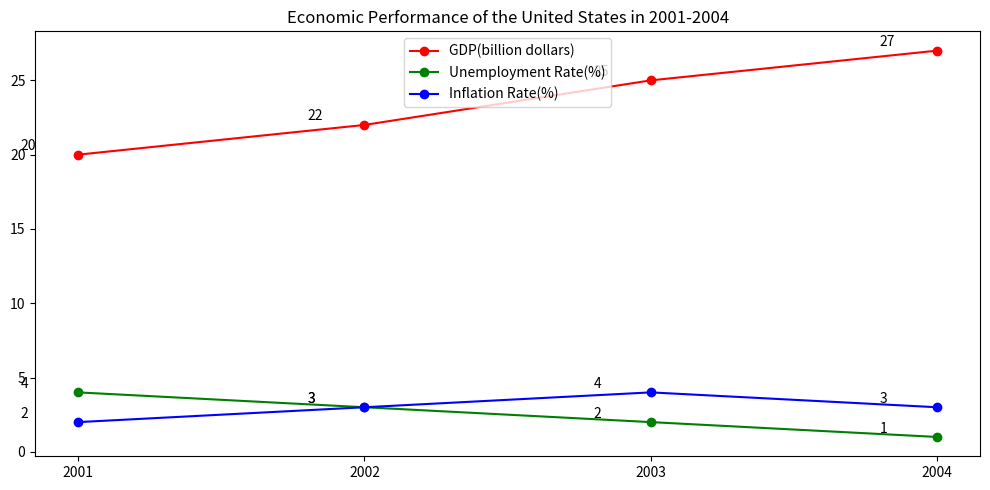

Write the Python code that produced this figure. (Note: this script raises an exception after producing the figure.)

import matplotlib.pyplot as plt
import numpy as np

fig = plt.figure(figsize=(10, 5))
ax = fig.add_subplot(111)

data = np.array([[2001,20,4,2],
                 [2002,22,3,3],
                 [2003,25,2,4],
                 [2004,27,1,3]])

x = data[:,0]
y1 = data[:,1]
y2 = data[:,2]
y3 = data[:,3]

ax.plot(x, y1, color='red', linestyle='-', marker='o', label='GDP(billion dollars)')
ax.plot(x, y2, color='green', linestyle='-', marker='o', label='Unemployment Rate(%)')
ax.plot(x, y3, color='blue', linestyle='-', marker='o', label='Inflation Rate(%)')

ax.legend(loc='upper center')
ax.set_title('Economic Performance of the United States in 2001-2004')

for i in range(len(x)):
    ax.annotate(str(y1[i]), xy=(x[i],y1[i]), xytext=(x[i]-0.2,y1[i]+0.3))
    ax.annotate(str(y2[i]), xy=(x[i],y2[i]), xytext=(x[i]-0.2,y2[i]+0.3))
    ax.annotate(str(y3[i]), xy=(x[i],y3[i]), xytext=(x[i]-0.2,y3[i]+0.3))

plt.xticks(x)
plt.tight_layout()
plt.savefig('line chart/png/508.png')
plt.clf()
